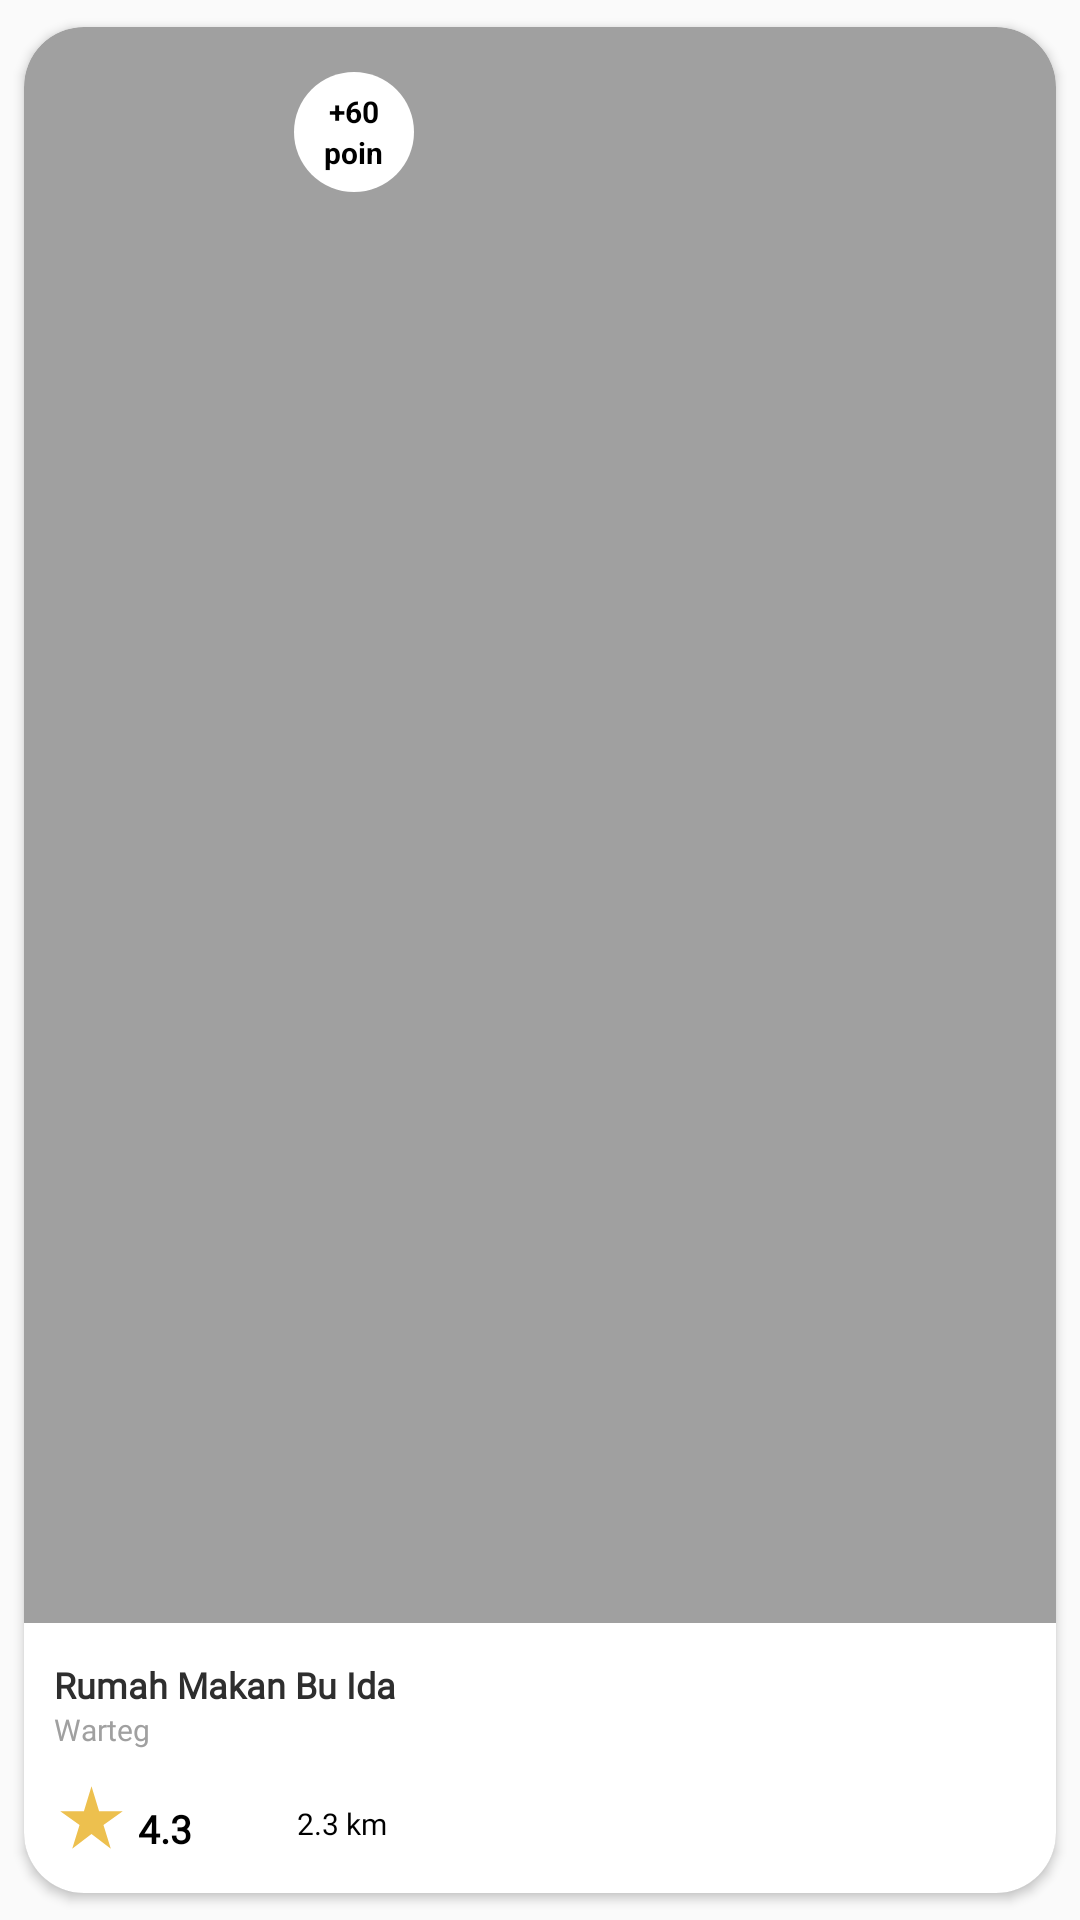

Layout XML and referenced resources for this Android screen:
<!-- AndroidManifest.xml: application theme AppTheme -->
<!-- res/layout/extra_poin_card_recyclerview.xml -->
<?xml version="1.0" encoding="utf-8"?>
<androidx.cardview.widget.CardView xmlns:android="http://schemas.android.com/apk/res/android"
    android:layout_width="160dp"
    android:layout_height="260dp"
    xmlns:app="http://schemas.android.com/apk/res-auto"
    android:elevation="8dp"
    app:cardCornerRadius="20dp"
    android:layout_marginHorizontal="5dp"
    app:cardBackgroundColor="@color/gray"
    app:cardUseCompatPadding="true">


    <LinearLayout
        android:layout_width="40dp"
        android:layout_height="40dp"
        android:layout_marginStart="90dp"
        android:layout_marginTop="15dp"
        android:background="@drawable/circle"
        android:backgroundTint="@color/white"
        android:gravity="center"
        android:orientation="vertical">

        <TextView
            android:id="@+id/number"
            android:layout_width="wrap_content"
            android:layout_height="wrap_content"
            android:text="+60"
            android:textColor="@color/max_Black"
            android:textSize="10sp"
            android:textStyle="bold" />

        <TextView
            android:layout_width="wrap_content"
            android:layout_height="wrap_content"
            android:text="poin"
            android:textColor="@color/max_Black"
            android:textSize="10sp"
            android:textStyle="bold" />
    </LinearLayout>

    <LinearLayout
        android:layout_width="match_parent"
        android:layout_height="90dp"
        android:layout_gravity="bottom"
        android:background="@color/white"
        android:gravity="center_vertical"
        android:orientation="vertical"
        android:paddingHorizontal="10dp"
        android:paddingVertical="5dp">

        <TextView
            android:layout_width="wrap_content"
            android:layout_height="wrap_content"
            android:fontFamily="@font/montserrat"
            android:singleLine="true"
            android:text="Rumah Makan Bu Ida"
            android:textColor="@color/black"
            android:textSize="12sp"
            android:textStyle="bold" />

        <TextView
            android:layout_width="wrap_content"
            android:layout_height="wrap_content"
            android:fontFamily="@font/montserrat"
            android:singleLine="true"
            android:text="Warteg"
            android:textColor="@color/gray"
            android:textSize="10sp"

            />

        <LinearLayout
            android:layout_width="match_parent"
            android:layout_height="wrap_content"
            android:layout_marginTop="10dp"
            android:gravity="center_vertical"
            android:orientation="horizontal">

            <ImageView
                android:layout_width="25dp"
                android:layout_height="25dp"
                app:srcCompat="@drawable/star"/>

            <TextView
                android:layout_width="wrap_content"
                android:layout_height="wrap_content"
                android:layout_marginStart="3dp"
                android:fontFamily="@font/montserrat"
                android:text="4.3"
                android:layout_gravity="bottom"
                android:textColor="@color/max_Black"
                android:textSize="13sp"
                android:textStyle="bold" />

            <TextView
                android:layout_width="wrap_content"
                android:layout_height="wrap_content"
                android:layout_marginStart="35dp"
                android:layout_marginTop="2dp"
                android:textAlignment="center"
                android:fontFamily="@font/montserrat"
                android:text="2.3 km"
                android:textColor="@color/max_Black"
                android:textSize="10sp"
                android:textStyle="normal" />

        </LinearLayout>


    </LinearLayout>


</androidx.cardview.widget.CardView>
<!-- resources referenced by this layout -->
<resources>
  <color name="black">#2E2E2E</color>
  <color name="gray">#A0A0A0</color>
  <color name="max_Black">#000000</color>
  <color name="white">#FFFFFF</color>
  <!-- drawable circle (drawable) -->
  <?xml version="1.0" encoding="utf-8"?>
  <shape xmlns:android="http://schemas.android.com/apk/res/android"
      android:shape="oval"
      >
  
      <size android:width="40dp"
          android:height="40dp"/>
  </shape>
  <!-- drawable star (drawable) -->
  <vector android:height="24dp" android:tint="@color/golden_bg"
      android:viewportHeight="24" android:viewportWidth="24"
      android:width="24dp" xmlns:android="http://schemas.android.com/apk/res/android">
      <path android:fillColor="@android:color/white" android:pathData="M14.43,10l-2.43,-8l-2.43,8l-7.57,0l6.18,4.41l-2.35,7.59l6.17,-4.69l6.18,4.69l-2.35,-7.59l6.17,-4.41z"/>
  </vector>
  <style name="AppTheme" parent="Theme.AppCompat.Light.NoActionBar">
          
          <item name="colorPrimary">@color/golden_bg</item>
          <item name="colorPrimaryDark">@color/black</item>
          <item name="colorAccent">@color/golden_bg</item>
          <item name="android:actionMenuTextColor">#83D59F</item>
      </style>
  <color name="golden_bg">#EDC04E</color>
</resources>
